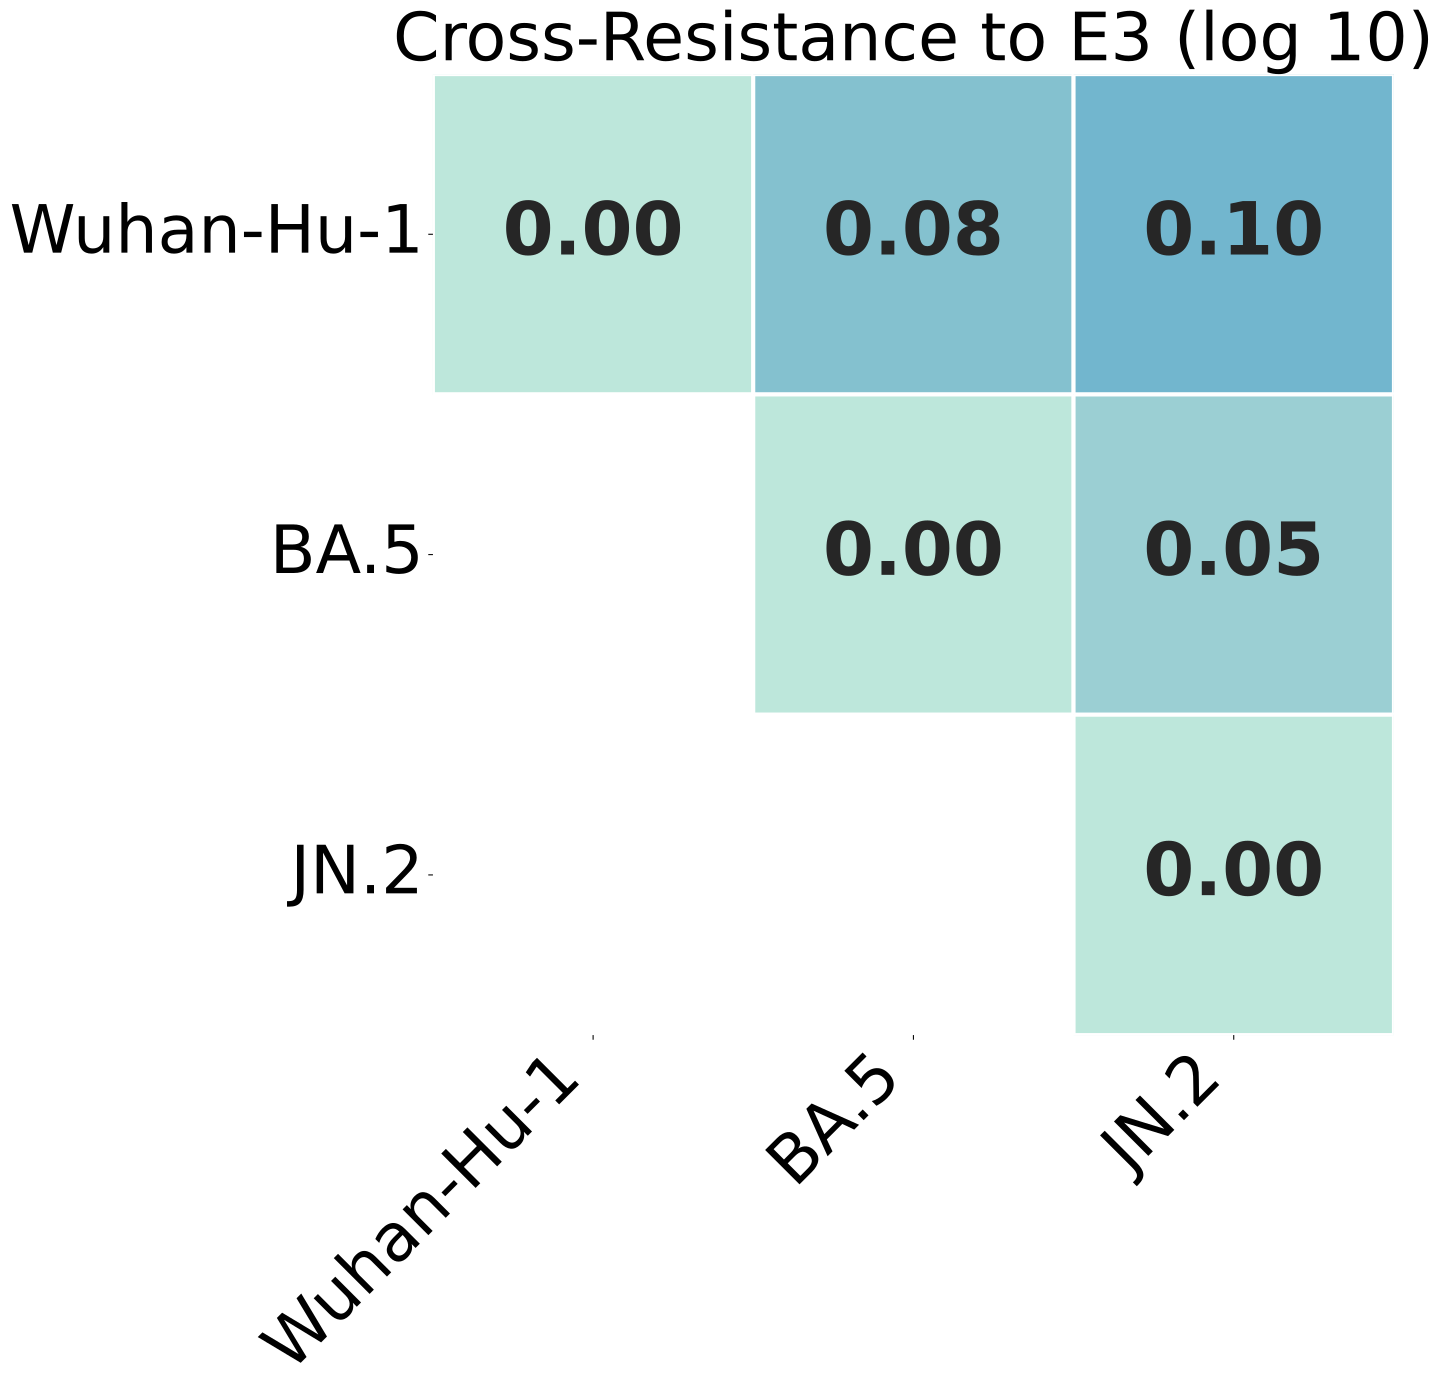

The table this chart was drawn from, first rows:
, Wuhan-Hu-1, BA.5, JN.2
Wuhan-Hu-1, 0.0, 0.08011, 0.1038
BA.5, 0.08011, 0.0, 0.04709
JN.2, 0.1038, 0.04709, 0.0
